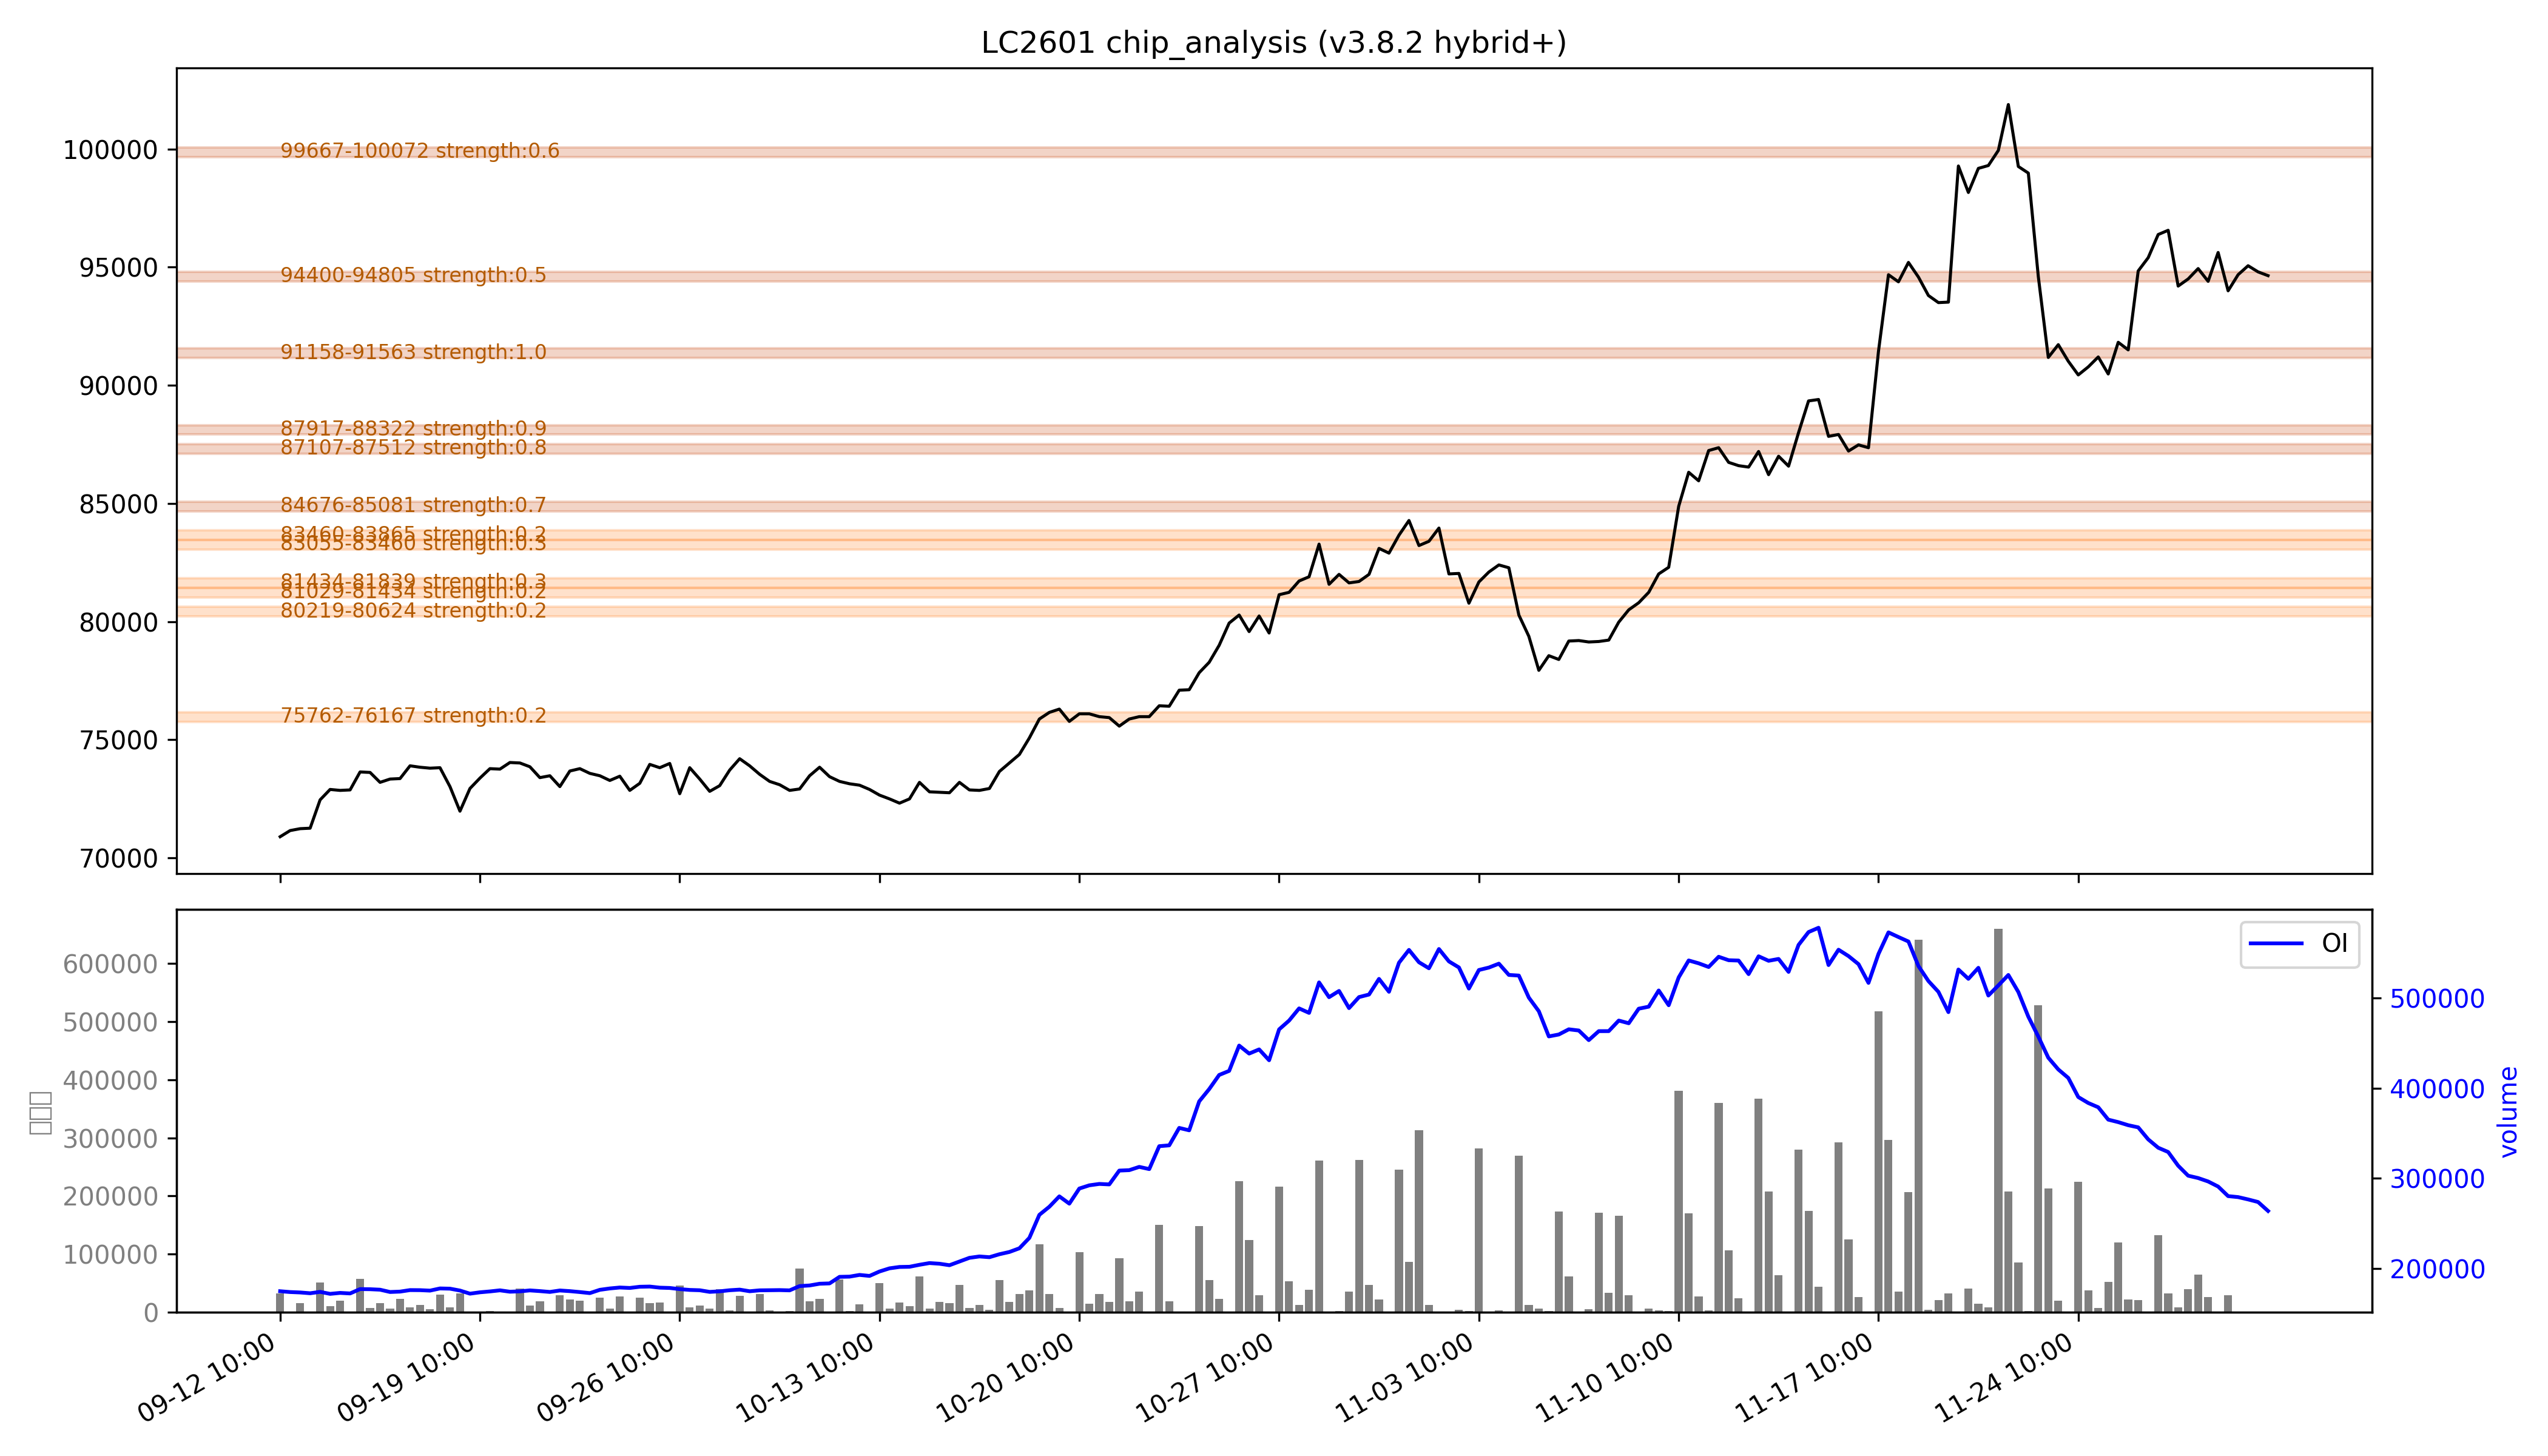

The data file committed next to this chart (first rows):
low, high, recent_strength, all_strength, avg_strength, persistent, zone_type
75762, 76167, 0.0, 0.4, 0.2, False, 短期区
80219, 80624, 0.0, 0.4, 0.2, False, 短期区
81029, 81434, 0.0, 0.5, 0.2, False, 短期区
81434, 81839, 0.0, 0.7, 0.3, False, 短期区
83055, 83460, 0.0, 0.5, 0.3, False, 短期区
83460, 83865, 0.0, 0.5, 0.2, False, 短期区
84676, 85081, 0.7, 0.7, 0.7, True, 持久区
87107, 87512, 强：0.8, 强：0.8, 强：0.8, True, 持久区
87917, 88322, 强：0.9, 强：0.9, 强：0.9, True, 持久区
91158, 91563, 强：1.0, 强：1.0, 强：1.0, True, 持久区
94400, 94805, 0.5, 0.5, 0.5, True, 持久区
99667, 100072, 0.6, 0.6, 0.6, True, 持久区
